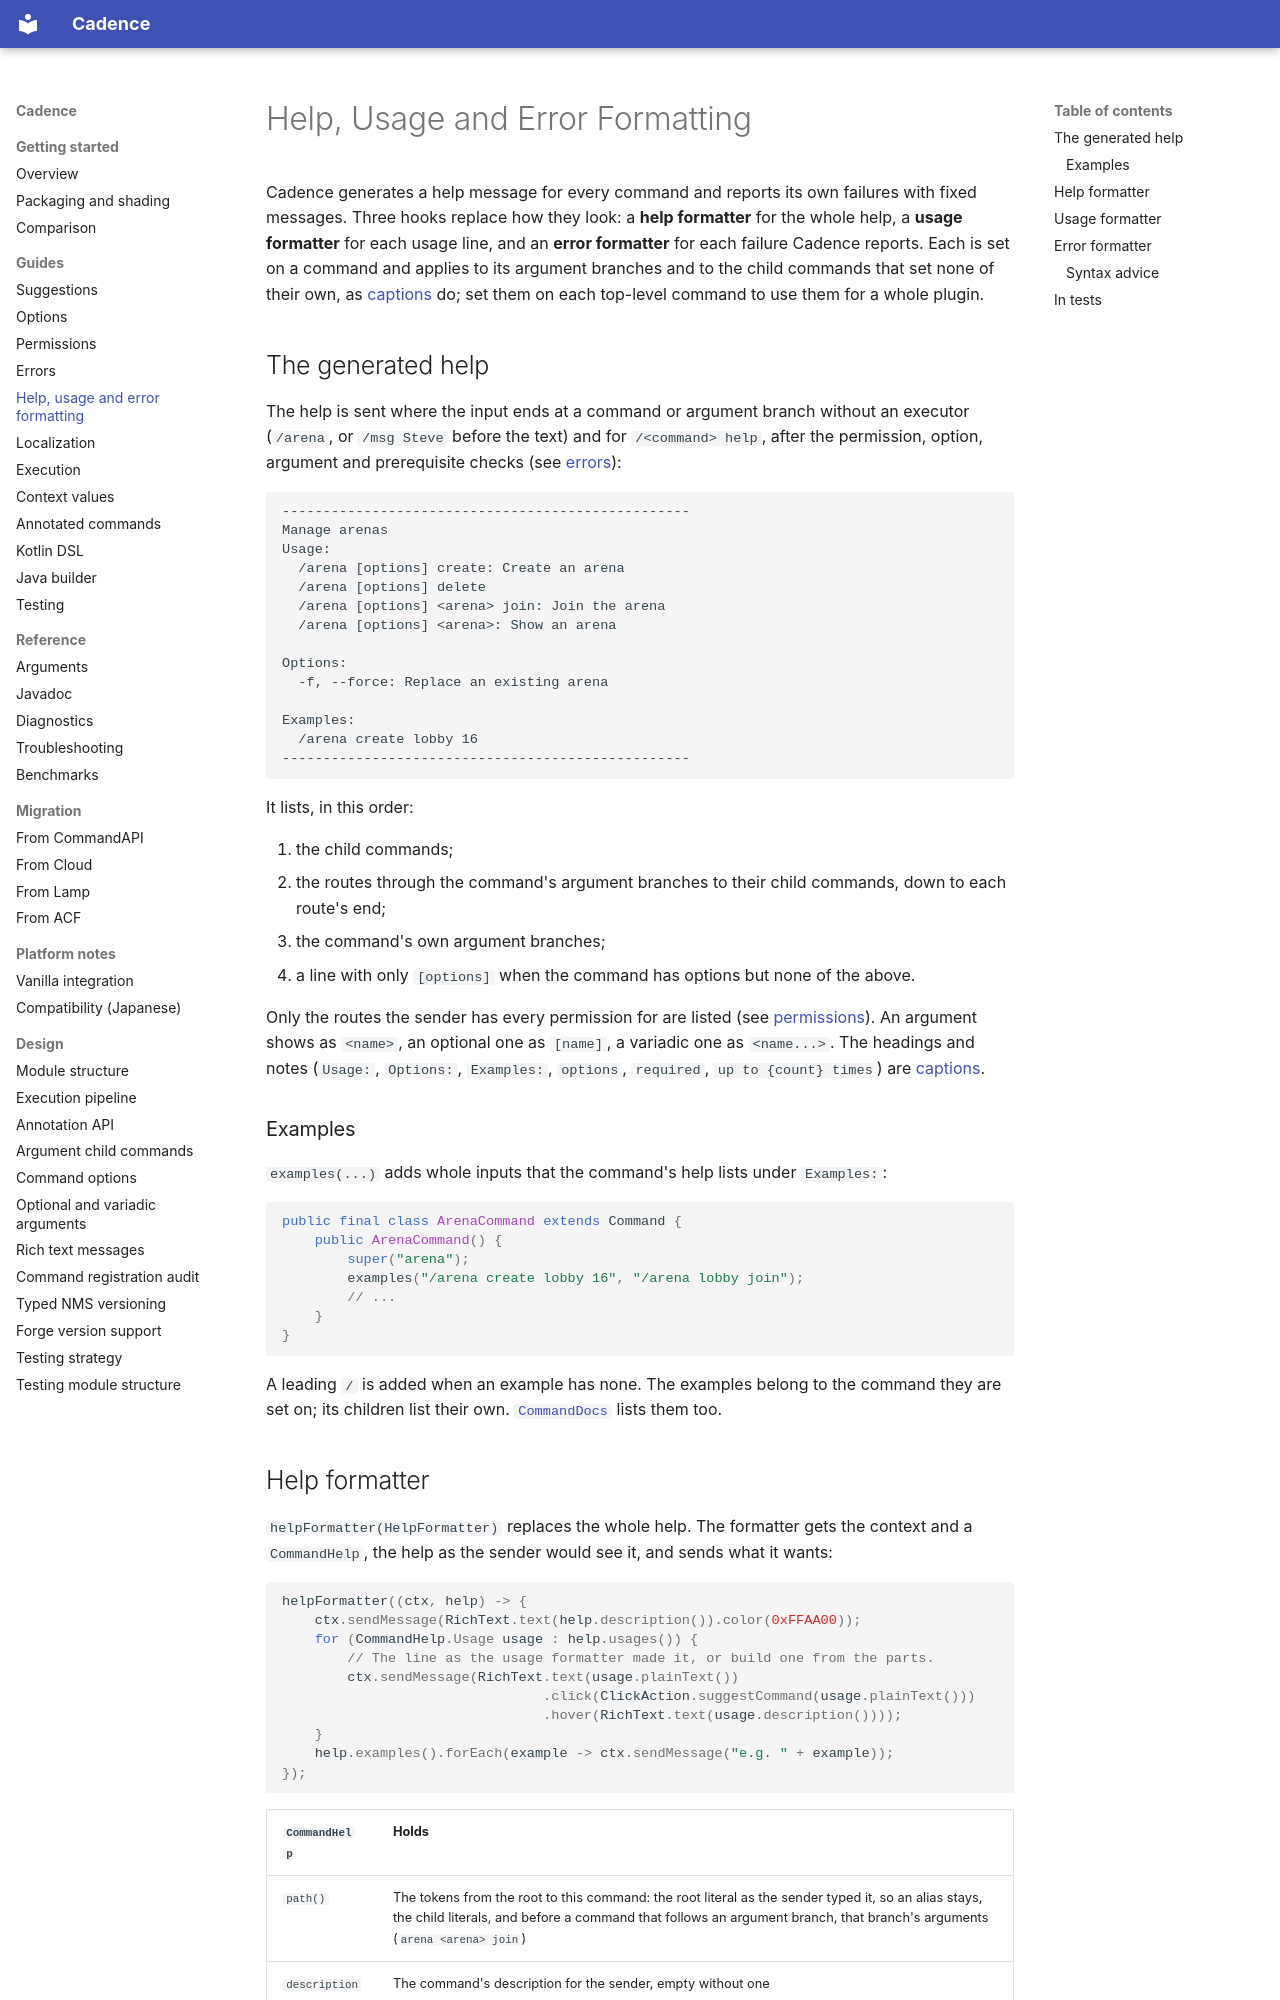

repository: Maru32768/CommandLib · page: help/index.html · generator: mkdocs

# Help, Usage and Error Formatting

Cadence generates a help message for every command and reports its own failures with fixed messages. Three hooks
replace how they look: a **help formatter** for the whole help, a **usage formatter** for each usage line, and an
**error formatter** for each failure Cadence reports. Each is set on a command and applies to its argument branches
and to the child commands that set none of their own, as [captions](localization.md) do; set them on each top-level
command to use them for a whole plugin.

## The generated help

The help is sent where the input ends at a command or argument branch without an executor (`/arena`, or
`/msg Steve` before the text) and for `/<command> help`, after the permission, option, argument and prerequisite
checks (see [errors](errors.md#missing-argument)):

```
--------------------------------------------------
Manage arenas
Usage:
  /arena [options] create: Create an arena
  /arena [options] delete
  /arena [options] <arena> join: Join the arena
  /arena [options] <arena>: Show an arena

Options:
  -f, --force: Replace an existing arena

Examples:
  /arena create lobby 16
--------------------------------------------------
```

It lists, in this order:

1. the child commands;
2. the routes through the command's argument branches to their child commands, down to each route's end;
3. the command's own argument branches;
4. a line with only `[options]` when the command has options but none of the above.

Only the routes the sender has every permission for are listed (see [permissions](permissions.md)). An argument shows
as `<name>`, an optional one as `[name]`, a variadic one as `<name...>`. The headings and notes (`Usage:`, `Options:`,
`Examples:`, `options`, `required`, `up to {count} times`) are [captions](localization.md#built-in-captions).

### Examples

`examples(...)` adds whole inputs that the command's help lists under `Examples:`:

```java
public final class ArenaCommand extends Command {
    public ArenaCommand() {
        super("arena");
        examples("/arena create lobby 16", "/arena lobby join");
        // ...
    }
}
```

A leading `/` is added when an example has none. The examples belong to the command they are set on; its children
list their own. [`CommandDocs`](diagnostics.md#command-documentation) lists them too.
